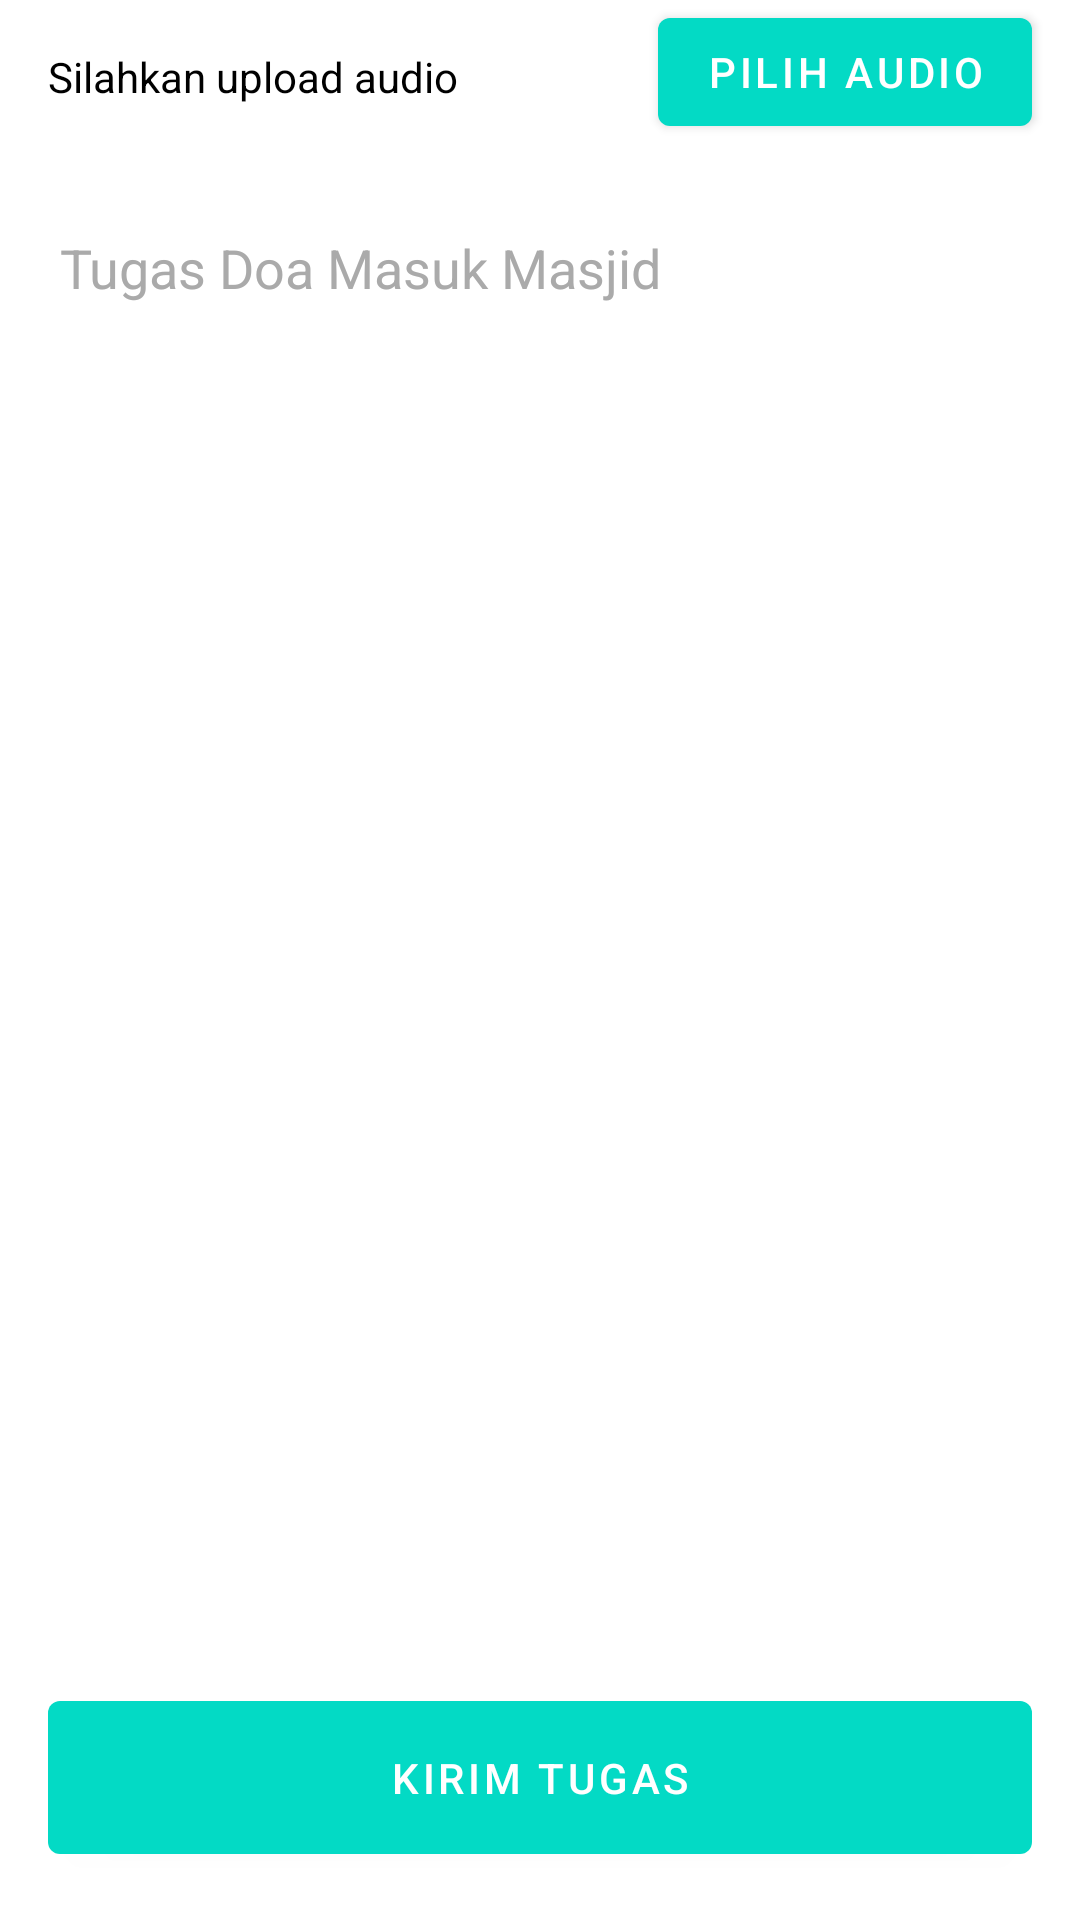

The Android layout XML behind this screen, and the referenced resources:
<!-- AndroidManifest.xml: application theme Theme.DoaHarianPaud -->
<!-- res/layout/activity_upload_tugas.xml -->
<?xml version="1.0" encoding="utf-8"?>
<layout>
  <androidx.constraintlayout.widget.ConstraintLayout xmlns:android="http://schemas.android.com/apk/res/android"
    xmlns:app="http://schemas.android.com/apk/res-auto"
    xmlns:tools="http://schemas.android.com/tools"
    android:layout_width="match_parent"
    android:layout_height="match_parent"
    android:background="@color/white"
    tools:context=".uploadtugas.UploadTugasActivity">

    <androidx.appcompat.widget.AppCompatTextView
      android:id="@+id/text_file"
      android:layout_width="0dp"
      android:layout_height="wrap_content"
      android:layout_marginEnd="16dp"
      android:padding="16dp"
      android:text="Silahkan upload audio"
      android:textColor="@color/black"
      app:layout_constraintEnd_toEndOf="parent"
      app:layout_constraintEnd_toStartOf="@id/button_pick_file"
      app:layout_constraintStart_toStartOf="parent"
      app:layout_constraintTop_toTopOf="parent" />

    <com.google.android.material.button.MaterialButton
      android:id="@+id/button_pick_file"
      android:layout_width="wrap_content"
      android:layout_height="wrap_content"
      android:layout_marginEnd="16dp"
      android:text="Pilih audio"
      app:layout_constraintEnd_toEndOf="parent"
      app:layout_constraintStart_toEndOf="@id/text_file"
      app:layout_constraintTop_toTopOf="parent" />

    <androidx.appcompat.widget.AppCompatEditText
      android:id="@+id/input_subject"
      android:layout_width="0dp"
      android:layout_height="wrap_content"
      android:layout_margin="16dp"
      android:hint="Tugas Doa Masuk Masjid"
      android:textColorHint="@android:color/darker_gray"
      app:layout_constraintEnd_toEndOf="parent"
      app:layout_constraintStart_toStartOf="parent"
      app:layout_constraintTop_toBottomOf="@id/text_file" />

    <com.google.android.material.button.MaterialButton
      android:id="@+id/button_upload"
      android:layout_width="0dp"
      android:layout_height="wrap_content"
      android:layout_margin="16dp"
      android:layout_marginEnd="16dp"
      android:padding="16dp"
      android:text="Kirim Tugas"
      app:layout_constraintBottom_toBottomOf="parent"
      app:layout_constraintEnd_toEndOf="parent"
      app:layout_constraintStart_toStartOf="parent" />

  </androidx.constraintlayout.widget.ConstraintLayout>
</layout>
<!-- resources referenced by this layout -->
<resources>
  <style name="Theme.DoaHarianPaud" parent="Theme.MaterialComponents.NoActionBar">
      
      <item name="colorPrimary">@color/teal_200</item>
      <item name="colorPrimaryVariant">@color/teal_200</item>
      <item name="colorOnPrimary">@color/white</item>
      
      <item name="colorSecondary">@color/teal_200</item>
      <item name="colorSecondaryVariant">@color/teal_700</item>
      <item name="colorOnSecondary">@color/black</item>
      
      <item name="android:statusBarColor" tools:targetApi="l">?attr/colorPrimaryVariant</item>
      
    </style>
  <!-- not gathered from this repository: default colours our renderer supplied (Android Studio template values) -->
  <color name="teal_200">#FF03DAC5</color>
  <color name="teal_700">#FF018786</color>
  <color name="black">#FF000000</color>
  <color name="white">#FFFFFFFF</color>
</resources>
